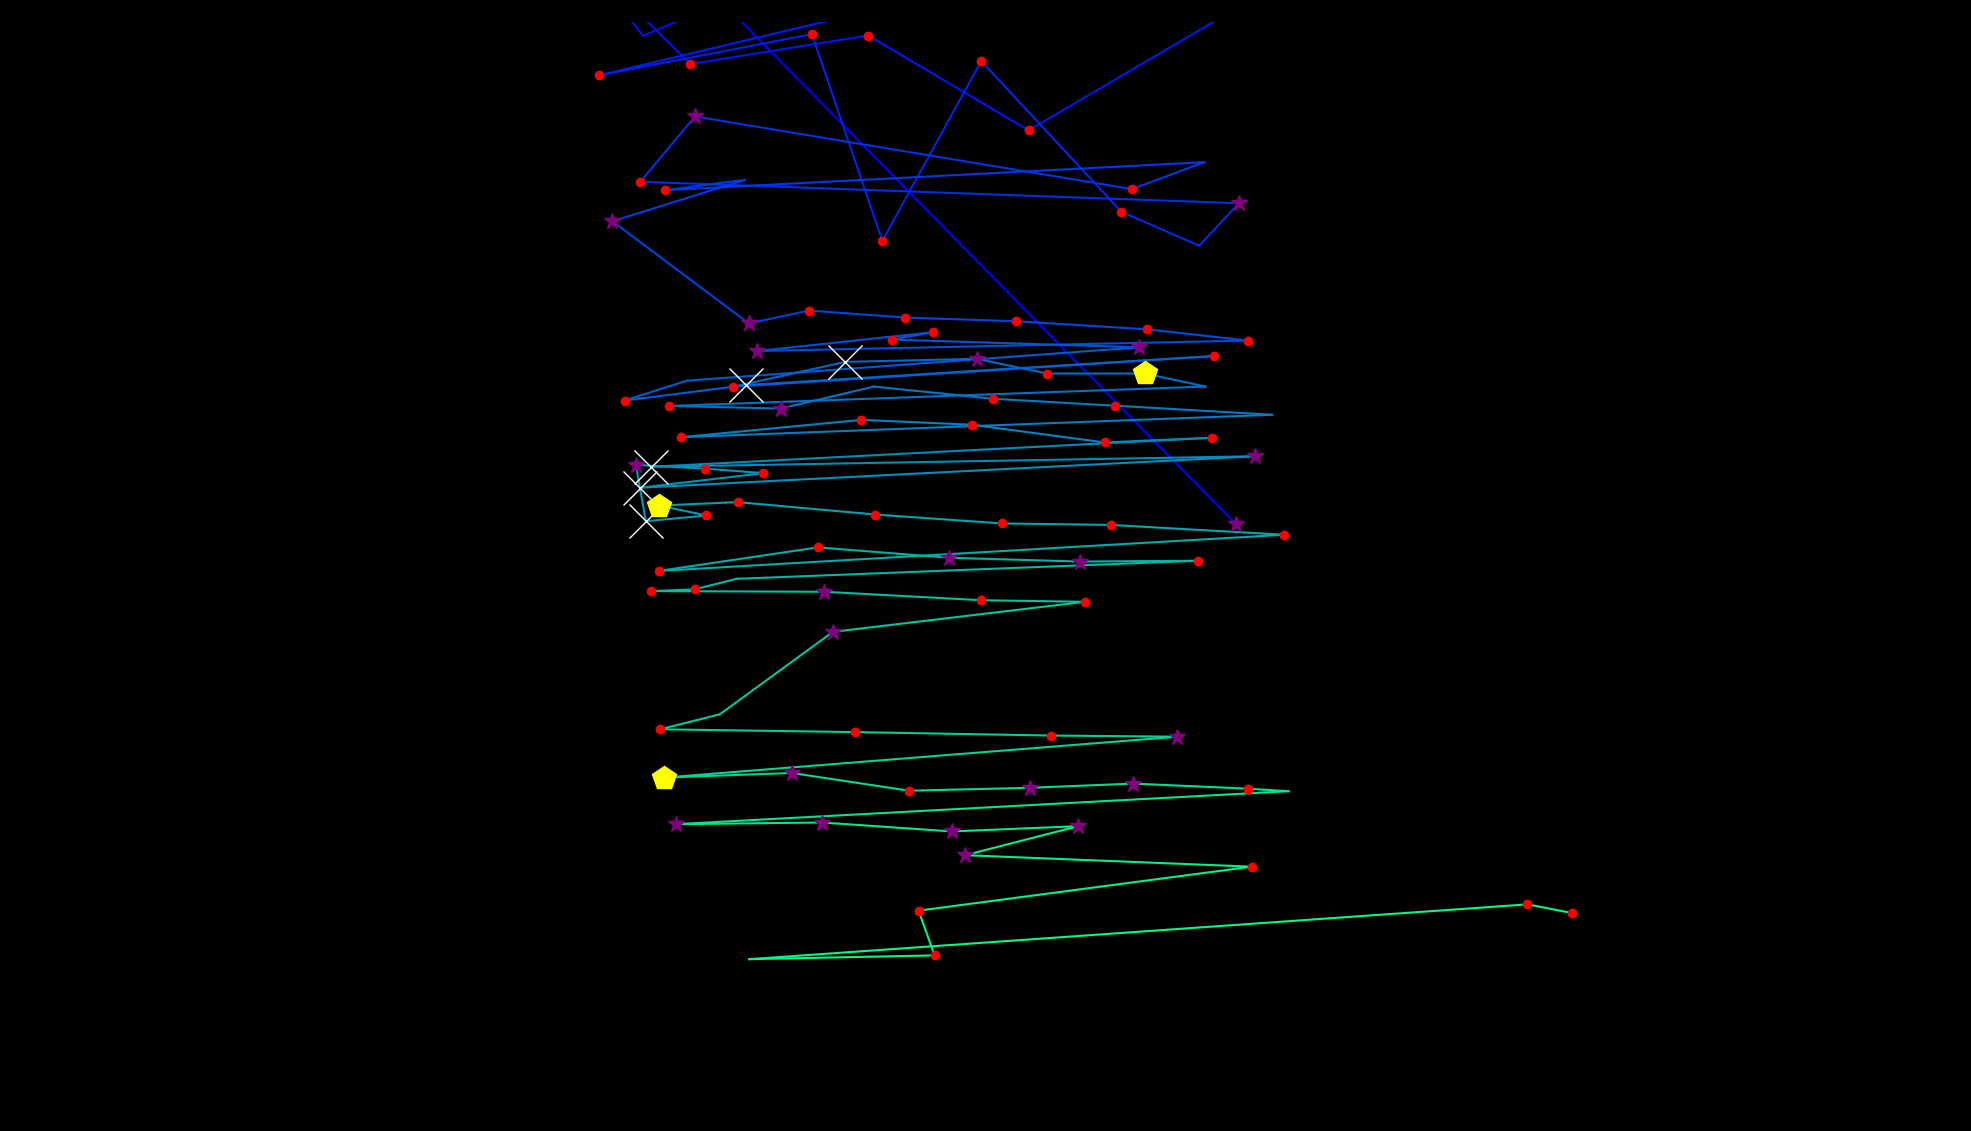

Values plotted in this chart, from the file beside it:
fixation_id, timestamp, avg_gaze_x, avg_gaze_y, duration
0.0, 12.05, 1605, 788.5, 301.3
1.0, 687, 845.9, 1560, 253.1
2.0, 976.2, 997, 1607, 132.6
3.0, 1205, 1160, 1613, 241
4.0, 1591, 1042, 1627, 253.1
5.0, 1868, 1207, 1609, 168.7
6.0, 2061, 1280, 1610, 156.7
7.0, 2302, 835.2, 1422, 108.5
8.0, 2543, 750.6, 1529, 144.6
9.0, 2856, 896.7, 1386, 229
10.0, 3387, 1128, 1423, 180.8
11.0, 3676, 1336, 1299, 132.6
12.0, 4182, 1649, 1483, 108.5
13.0, 4399, 1544, 1553, 445.9
14.0, 5363, 777.3, 1371, 180.8
15.0, 5966, 1054, 1424, 216.9
16.0, 6364, 1146, 1156, 192.8
17.0, 6749, 1274, 1390, 132.6
18.0, 6978, 1456, 1194, 241
19.0, 7255, 1557, 1150, 96.42
20.0, 7376, 1609, 1205, 253.1
21.0, 7870, 831.7, 1233, 168.7
22.0, 8087, 902.6, 1318, 265.1
23.0, 8846, 1470, 1223, 156.7
24.0, 9063, 1564, 1258, 96.42
25.0, 9449, 863.9, 1222, 120.5
26.0, 9738, 967.5, 1235, 108.5
27.0, 10052, 795.4, 1181, 397.7
28.0, 10485, 972.5, 1049, 289.3
29.0, 10955, 1051, 1066, 192.8
30.0, 11196, 1176, 1056, 180.8
31.0, 11401, 1320, 1052, 229
32.0, 11654, 1489, 1041, 192.8
33.0, 11871, 1620, 1027, 156.7
34.0, 12088, 983.6, 1013, 253.1
35.0, 12378, 1212, 1037, 132.6
36.0, 12534, 1158, 1028, 204.9
37.0, 12799, 1325, 1023, 108.5
38.0, 12932, 1479, 1018, 289.3
39.0, 13330, 891.9, 974.4, 108.5
40.0, 13462, 811.2, 948.7, 241
41.0, 13727, 969.3, 968.8, 638.8
42.0, 14547, 1577, 1006, 229
43.0, 14957, 952.2, 966.6, 241
44.0, 15282, 1098, 998.8, 614.7
45.0, 15921, 1269, 1003, 337.5
46.0, 16283, 1360, 983.7, 216.9
47.0, 16548, 1486, 983.8, 433.9
48.0, 17006, 1566, 966.8, 96.42
49.0, 17259, 869, 941.6, 216.9
50.0, 17500, 1014, 938.3, 325.4
51.0, 17885, 1135, 966.8, 96.42
52.0, 18114, 1290, 951, 192.8
53.0, 18343, 1449, 941.9, 229
54.0, 18621, 1652, 930.2, 108.5
55.0, 18838, 884.6, 901.1, 192.8
56.0, 19187, 1119, 923.5, 229
57.0, 19440, 1262, 917.2, 156.7
58.0, 19657, 1435, 894.2, 156.7
59.0, 19874, 1574, 900.3, 168.7
... 49 more rows
